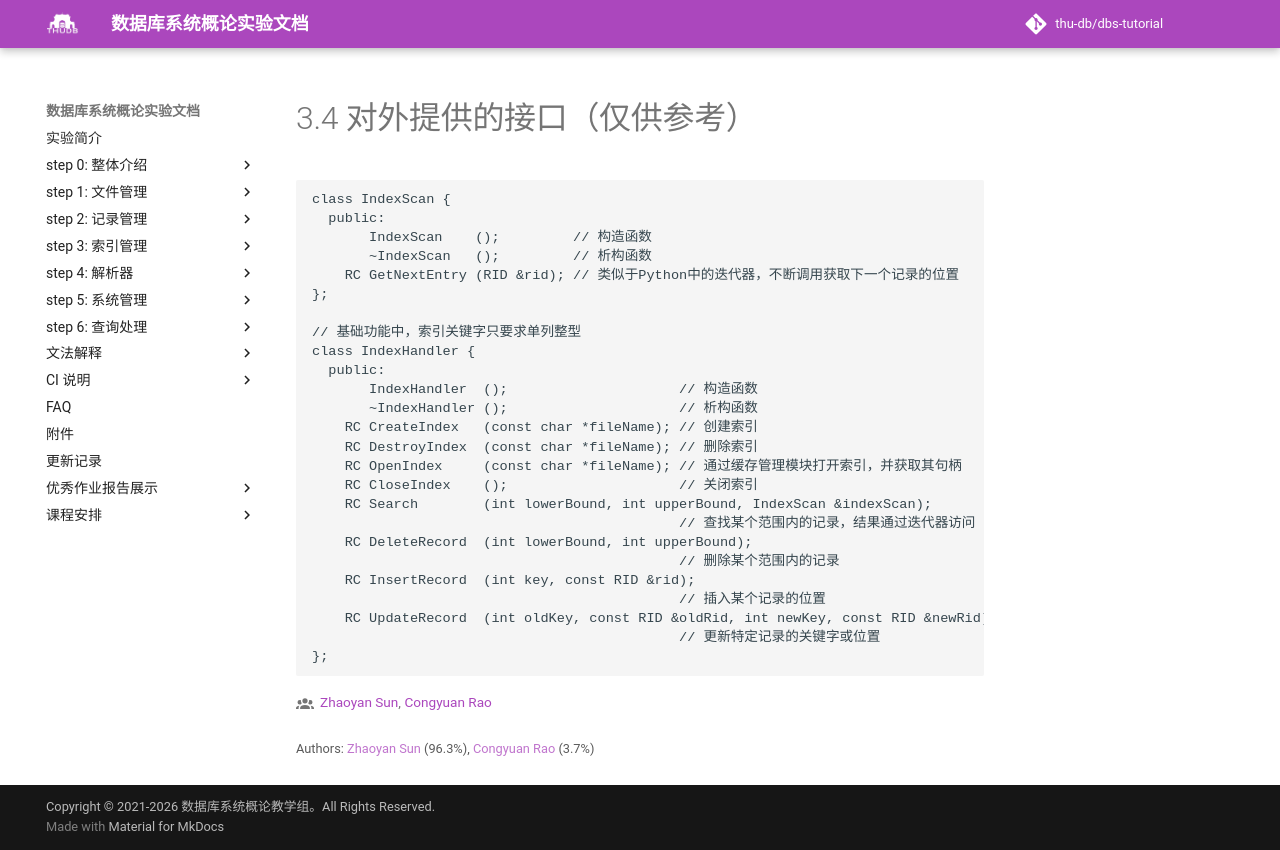

repository: thu-db/dbs-tutorial · page: chapter-3/api/index.html · generator: mkdocs

# 3.4 对外提供的接口（仅供参考）

```C++
class IndexScan {  
  public:
       IndexScan    ();         // 构造函数
       ~IndexScan   ();         // 析构函数        
    RC GetNextEntry (RID &rid); // 类似于Python中的迭代器，不断调用获取下一个记录的位置
};

// 基础功能中，索引关键字只要求单列整型
class IndexHandler {
  public:
       IndexHandler  ();                     // 构造函数
       ~IndexHandler ();                     // 析构函数
    RC CreateIndex   (const char *fileName); // 创建索引
    RC DestroyIndex  (const char *fileName); // 删除索引
    RC OpenIndex     (const char *fileName); // 通过缓存管理模块打开索引，并获取其句柄
    RC CloseIndex    ();                     // 关闭索引
    RC Search        (int lowerBound, int upperBound, IndexScan &indexScan);            
                                             // 查找某个范围内的记录，结果通过迭代器访问
    RC DeleteRecord  (int lowerBound, int upperBound);       
                                             // 删除某个范围内的记录
    RC InsertRecord  (int key, const RID &rid); 
                                             // 插入某个记录的位置
    RC UpdateRecord  (int oldKey, const RID &oldRid, int newKey, const RID &newRid);
                                             // 更新特定记录的关键字或位置
};
```
